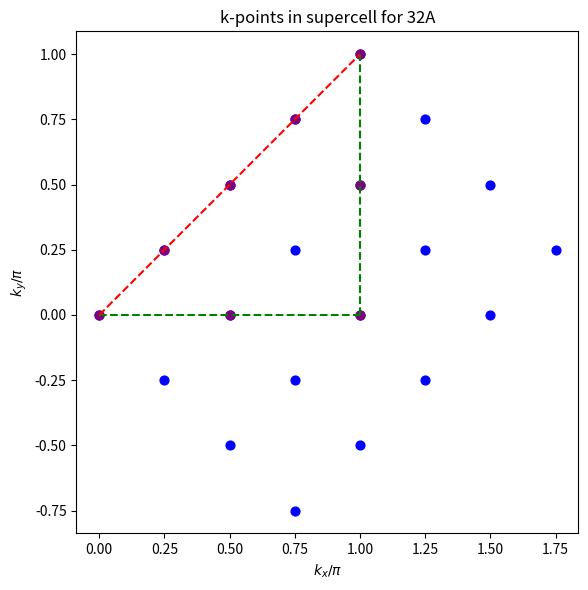

The matplotlib source for this figure:
import numpy as np
import matplotlib.pyplot as plt

betts_clusters = {
    '16A': ( [4, 2], [0, 4] ),
    '16B': ( [4, 0], [0, 4] ),
    
    '18A': ( [3, 3], [-3, 3] ),
    '18B': ( [3, 3], [-2, 4] ),

    '20A': ( [4, 2], [-2, 4] ),
    '20E': ( [5, 1], [0, 4] ),
    
    '22A': ( [2, 4], [-5, 1] ),
    
    '24A': ( [4, 4], [-4, 2] ),
    '24C': ( [6, 0], [0, 4] ),
    # '24D': ( [5, -1], [1, -5] ), # buggy af dunno why
    '24E': ( [3, 3], [-5, 3] ),
    '24F': ( [4, 4], [-3, 3] ),

    '26A': ( [4, 2], [-3, 5] ),
    '26B': ( [1, 5], [-5, 1] ),

    '28A': ( [2, 4], [-6, 2] ),
    '28B': ( [5, 3], [-1, 5] ),
    
    '30A': ( [5, 3], [-5, 3] ),
    
    '32A': ( [4, 4], [-4, 4] ),
    '32B': ( [2, 6], [-4, 4] ),
    '32C': ( [3, 5], [-4, 4] ),
}

# bipartite topological imperfections
cluster_topological_imperfections = {
    '16A': 0,
    '16B': 1,
    
    '18A': 0,
    '18B': 0,

    '20A': 0,
    '20E': 1,
    
    '22A': 0,
    
    '24A': 0,
    '24C': 2,
    # '24D': 0, # buggy af dunno why
    '24E': 0,
    '24F': 0,

    '26A': 0,
    '26B': 1,

    '28A': 1,
    '28B': 0,
    
    '30A': 0,
    
    '32A': 0,
    '32B': 0,
    '32C': 0,
}

usefull_clusters = [ '18A', '24A', '32A' ]

class Cluster:
    def __init__(self, N = 16, num = 'A', key = None, bigmap_side = 30, bigmap_shift = 10):
        
        if key == None:
            self.key = str(N) + num
        else:
            self.key = key
        
        coords = get_betts_cluster(self.key)
        a_vec, b_vec = betts_clusters[self.key]
        
        self.coords = np.array(coords)
        
        self.sorted_coords = coords.copy()
        self.sorted_coords.sort(key = lambda coord: np.sqrt(coord[0]**2 + coord[1]**2))
        self.sorted_coords = np.array(self.sorted_coords)
                
        self.shift = bigmap_shift
        self.rows = self.coords[:, 0] + self.shift
        self.columns = self.coords[:, 1] + self.shift
        
        self.a = np.array(a_vec)
        self.b = np.array(b_vec)
        
        self.directions = [
            self.a,
            self.b,
            self.a + self.b,
            self.a - self.b
        ]
        
        self.n = len(coords)
        self.pos_to_idx = {tuple(pos): i for i, pos in enumerate(coords)}
        
        self.generate_cluster_map(side_length=bigmap_side)
        
        self.bigmap_side = bigmap_side
        
        self.k_space = None
    
    def generate_cluster_map(self, side_length = 15):
        self.cluster_map = np.zeros( (side_length, side_length) , dtype=bool)
        
        self.cluster_map[ self.rows, self.columns ] = 1
    
    def get_index_by_pos(self, pos):
        return self.pos_to_idx[pos]
    
    def plot_cluster(self):
        plt.imshow(self.cluster_map, cmap = 'plasma')
        plt.xlabel('x')
        plt.ylabel('y')
        plt.colorbar()
        plt.show()
        
    def plot_rolled_cluster(self):
        rolled_cluster = self.cluster_map.copy().astype(float)
        
        for dir in self.directions:
            rolled_cluster += np.multiply(.5, np.roll(self.cluster_map, dir, axis=(0, 1)))
            rolled_cluster += np.multiply(.5, np.roll(self.cluster_map, -dir, axis=(0, 1)))

        plt.imshow(rolled_cluster, cmap = 'plasma')
        plt.xlabel('x')
        plt.ylabel('y')
        plt.colorbar()
        plt.show()
    
    def bosons_to_cluster(self, bosons):
        mapped_to_cluster = np.zeros(self.cluster_map.shape, dtype=int)
        
        mapped_to_cluster[self.rows, self.columns] = bosons
                
        rolled_cluster = mapped_to_cluster.copy()
        
        return rolled_cluster

    def bosons_to_cluster_rolled(self, bosons):
        mapped_to_cluster = np.zeros(self.cluster_map.shape, dtype=int)
        
        mapped_to_cluster[self.rows, self.columns] = bosons
                
        rolled_cluster = mapped_to_cluster.copy()
        
        for dir in self.directions:
            rolled_cluster += np.roll(mapped_to_cluster, dir, axis=(0, 1))
            rolled_cluster += np.roll(mapped_to_cluster, -dir, axis=(0, 1))

        return rolled_cluster

    def get_k_space(self, plot = False, inv_x = False, inv_y = False):
        
        if self.k_space is  None:
            self.k_space = []
            
            supercell_matrix = np.array(
                [self.a, self.b]
            )
                        
            reci_matrix = 2 * np.linalg.inv(supercell_matrix).T
            
            # Compute reciprocal supercell vectors
            g1 = reci_matrix @ np.array([1, 0])
            g2 = reci_matrix @ np.array([0, 1])

            # Generate 20 unique k-points: m, n in 0..4 and filter out duplicates
            k_points = []
            seen = set()
            for m in range(5):
                for n in range(5):
                    k = m * g1 + n * g2
                    # Round to avoid floating point duplicates
                    k_rounded = tuple(np.round(k, decimals=10))
                    if k_rounded not in seen and len(k_points) < 20:
                        seen.add(k_rounded)
                        k_points.append(k)

            k_points = np.array(k_points)
            self.k_space = k_points

            self.GXMG_path = []
            GX = []
            XM = []
            MG = []
            
            for k in k_points:
                if k[1] == 0 and k[0] >= 0 and k[0] <= 1.:
                    GX.append(k)
                    self.GXMG_path.append(k)
                elif k[0] == 1. and k[1] >= 0 and k[1] <= 1.:
                    XM.append(k)
                    self.GXMG_path.append(k)
                    
                if k[0] == k[1] and k[0] > 0 and k[0] < 1.:
                    MG.append(k)
                    self.GXMG_path.append(k)
                    
            # lambda k: k[0] + 2 * k[1] + 10 * np.sign(k[0]) * np.sign(k[1]) - k[0] * k[1]
            self.GXMG_path.sort(key= lambda k: k[0] + k[1] + (5 - k[0] * k[1] * 3) * np.sign(k[0] * k[1]) * int(k[0] - k[1] == 0) )
            self.GXMG_path = np.array(self.GXMG_path)
            
            if plot:
                #print(self.k_space)
                # Plot the k-points
                plt.figure(figsize=(6,6))
                
                max_x =  1. * (1 - 2*int(inv_x))
                max_y =  1. * (1 - 2*int(inv_y))
                
                plt.plot([0., max_x], [0., 0.], 'g--')
                plt.plot([max_x, max_x], [0., max_y], 'g--')
                plt.plot([0., max_x], [0., max_y], 'r--')
                
                plt.scatter(k_points[:,0], k_points[:,1], c='blue', s=40, marker='o')
                plt.scatter(self.GXMG_path[:,0], self.GXMG_path[:,1], c='purple', s=40, marker='o')
                
                plt.title(f"k-points in supercell for {self.key}")
                plt.xlabel(r"$k_x/\pi$")
                plt.ylabel(r"$k_y/\pi$")
                #plt.axhline(0, color='gray', linewidth=0.5)
                #plt.axvline(0, color='gray', linewidth=0.5)
                #plt.grid(True)
                plt.gca().set_aspect('equal', adjustable='box')
                plt.tight_layout()
                

                plt.show()
        
        return self.k_space, self.GXMG_path
    


def plot_grid(x_min = -5, x_max = 5, y_min = -5, y_max = 5, symbol_size = 10, color = 'blue'):
    
    x = np.arange(x_min, x_max + 0.1, 1)
    y = np.arange(y_min, y_max + 0.1, 1)
    X, Y = np.meshgrid(x, y)
    plt.scatter(X, Y, marker="o", color = color, s=symbol_size)
    plt.xlabel('x')
    plt.ylabel('y')
    
    return X, Y

def get_betts_cluster(betts_key = '26A', shift = 0, plot = False):
    vectors = np.array([*betts_clusters[betts_key]])
    offset = np.sum(vectors, axis = 0)

    lower_a = []
    upper_a = []
    lower_b = []
    upper_b = []

    min_x = 0
    min_y = 0
    max_x = 0
    max_y = offset[1]

    for dx, dy in betts_clusters[betts_key]:
        xs = np.array([0, dx]) - shift
        ys = np.array([0, dy]) - shift
        
        if plot:
            plt.plot(xs, ys, '--g')
            
        xs = np.array([offset[0], offset[0]-dx]) - shift
        ys = np.array([offset[1], offset[1]-dy]) - shift
        
        if plot:
            plt.plot(xs, ys, '--g')
                
        if np.min(xs) < min_x:
            min_x = np.min(xs)
        
        if np.min(ys) < min_y:
            min_y = np.min(ys)
        
        if np.max(xs) > max_x:
            max_x = np.max(xs)
        
        if np.max(ys) > max_y:
            max_y = np.max(ys)
        
        if dx != 0:
            lower_a.append(dy/dx)
            upper_a.append(dy/dx)
            lower_b.append(0)
            upper_b.append(offset[1] - dy/dx * offset[0])
        else:
            lower_a.append('up')
            lower_b.append(0)
            upper_a.append('up')
            upper_b.append(offset[0])

    x = np.arange(min_x - 1, max_x + 0.1, 1)
    y = np.arange(min_y - 1, max_y + 0.1, 1)
    X, Y = np.meshgrid(x, y)
    
    # plot points inside the cluster
    pts = []

    EPSILON = 0.001
    
    for ii in range(X.shape[0]):
        for jj in range(X.shape[1]):
            x = int(X[ii, jj])
            y = int(Y[ii, jj])
            
            inside = True
            
            flip = 0
            
            for a,b in zip(lower_a, lower_b):
                if a != 'up':
                    if a * x + b - y >= ((-1)**flip) * EPSILON:
                        inside = False
                else:
                    if b - x >= EPSILON:
                        inside = False
                flip += 1
            
            flip = 0
            
            for a,b in zip(upper_a, upper_b):
                if a != 'up':
                    # also + EPSILON to not include double edge
                    if a * x + b - y <= ((-1)**flip) * EPSILON:
                        inside = False
                else:
                    if b - x <= +EPSILON:
                        inside = False
                flip += 1
            if inside:
                pts.append( [x, y] )

    if plot:
        plot_grid(min_x - 1, max_x + 1, min_y - 1, max_y + 1)
        for pt in pts:
            plt.scatter(pt[0], pt[1], marker="o", color = 'red', s=10)
        
        plt.title(f"Visualisation of Betts' cluster {betts_key}, N = {len(pts)}")
    
    return pts

if __name__ == "__main__":
    c = Cluster(key='32A')
    c.get_k_space(plot=True)
